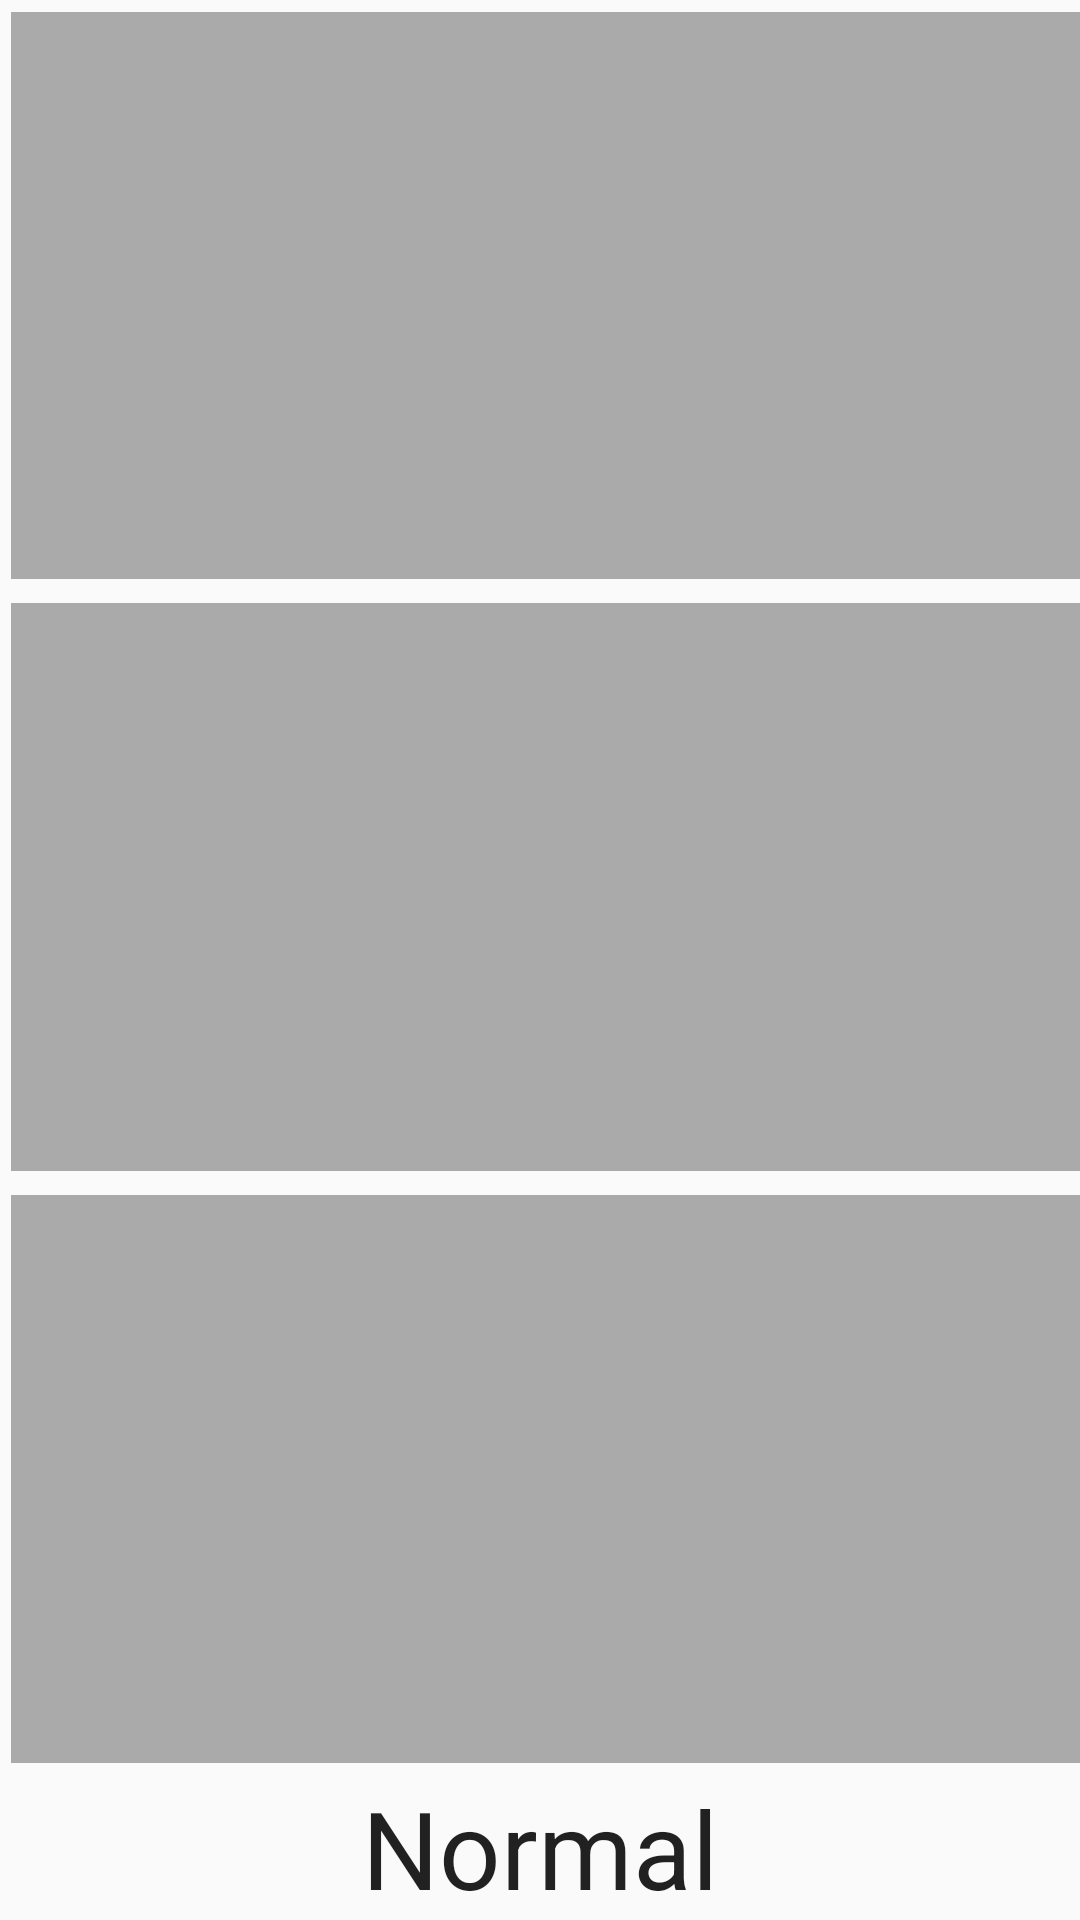

Reconstruct the res/layout file that produces this screen, plus the resources it refers to.
<!-- AndroidManifest.xml: application theme AppTheme -->
<!-- res/layout/activity_main.xml -->
<RelativeLayout xmlns:android="http://schemas.android.com/apk/res/android"
    xmlns:tools="http://schemas.android.com/tools"
    android:layout_width="match_parent"
    android:layout_height="match_parent"
    android:paddingBottom="@dimen/activity_vertical_margin"
    android:paddingLeft="@dimen/activity_horizontal_margin"
    android:paddingRight="@dimen/activity_horizontal_margin"
    android:paddingTop="@dimen/activity_vertical_margin"
    tools:context=".MainActivity">

    <GridLayout
        android:layout_width="match_parent"
        android:layout_height="match_parent"
        android:layout_alignParentLeft="true"
        android:layout_alignParentStart="true"
        android:layout_alignParentTop="true"
        android:columnCount="2"
        android:rowCount="4">

        <LinearLayout
            style="@style/dashboard_cell"
            android:layout_column="0"
            android:layout_row="0">

            <TextView
                style="@style/dashboard_title"
                android:text="Speed" />

            <TextView
                android:id="@+id/textSpeed"
                style="@style/dashboard_title"
                android:text="0 km/hr"
                android:textAppearance="?android:attr/textAppearanceLarge" />
        </LinearLayout>

        <LinearLayout
            style="@style/dashboard_cell"
            android:layout_column="1"
            android:layout_row="0">

            <TextView
                style="@style/dashboard_title"
                android:text="RPM" />

            <TextView
                android:id="@+id/textRPM"
                style="@style/dashboard_title"
                android:text="0 rot/s"
                android:textAppearance="?android:attr/textAppearanceLarge" />
        </LinearLayout>

        <LinearLayout
            style="@style/dashboard_cell"
            android:layout_column="0"
            android:layout_row="1">

            <TextView
                style="@style/dashboard_title"
                android:text="Battery" />

            <TextView
                android:id="@+id/textBattery"
                style="@style/dashboard_title"
                android:text="N/A"
                android:textAppearance="?android:attr/textAppearanceLarge" />
        </LinearLayout>

        <LinearLayout
            style="@style/dashboard_cell"
            android:layout_column="1"
            android:layout_row="1">

            <TextView
                style="@style/dashboard_title"
                android:text="Gas" />

            <TextView
                android:id="@+id/textGas"
                style="@style/dashboard_title"
                android:text="N/A"
                android:textAppearance="?android:attr/textAppearanceLarge" />
        </LinearLayout>

        <LinearLayout
            style="@style/dashboard_cell"
            android:layout_column="0"
            android:layout_row="2">

            <TextView
                style="@style/dashboard_title"
                android:text="Engine\nTemperature" />

            <TextView
                android:id="@+id/textEngineTemp"
                style="@style/dashboard_title"
                android:text="0 C"
                android:textAppearance="?android:attr/textAppearanceLarge" />
        </LinearLayout>

        <LinearLayout
            style="@style/dashboard_cell"
            android:layout_column="1"
            android:layout_row="2">

            <TextView
                style="@style/dashboard_title"
                android:text="Coolant\nTemperature" />

            <TextView
                android:id="@+id/textCoolantTemp"
                style="@style/dashboard_title"
                android:text="0 C"
                android:textAppearance="?android:attr/textAppearanceLarge" />
        </LinearLayout>

        <TextView
            android:id="@+id/textOverview"
            android:layout_width="match_parent"
            android:layout_height="wrap_content"
            android:layout_columnSpan="2"
            android:gravity="center"
            android:text="Normal"
            android:textAppearance="?android:attr/textAppearanceLarge"
            android:textSize="36sp" />

    </GridLayout>

</RelativeLayout>
<!-- resources referenced by this layout -->
<resources>
  <style name="dashboard_cell">
          <item name="android:background">@android:color/darker_gray</item>
          <item name="android:layout_margin">4dp</item>
          <item name="android:padding">4dp</item>
          <item name="android:layout_width">wrap_content</item>
          <item name="android:layout_height">wrap_content</item>
          <item name="android:layout_columnWeight">1</item>
          <item name="android:layout_gravity">fill</item>
          <item name="android:layout_rowWeight">1</item>
          <item name="android:orientation">vertical</item>
      </style>
  <style name="dashboard_title">
          <item name="android:layout_width">match_parent</item>
          <item name="android:layout_height">wrap_content</item>
          <item name="android:layout_weight">1</item>
          <item name="android:gravity">center</item>
          <item name="android:textAppearance">?android:attr/textAppearanceMedium</item>
      </style>
  <style name="AppTheme" parent="Theme.AppCompat.Light.DarkActionBar">
          
      </style>
</resources>
